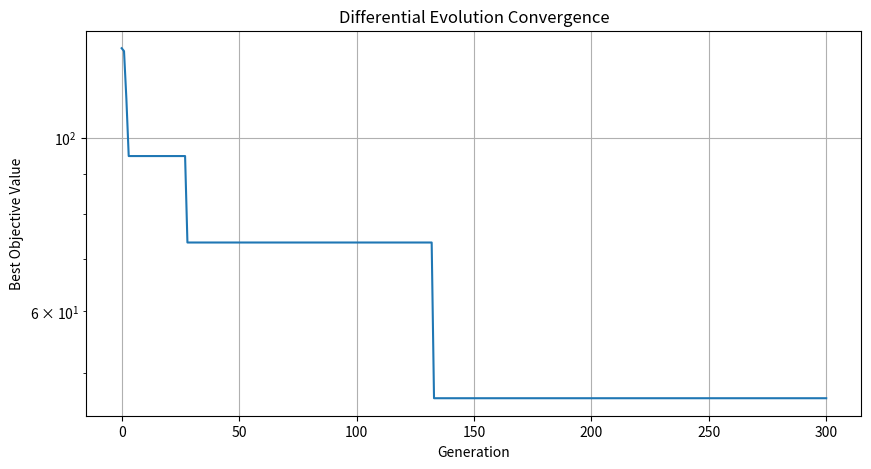
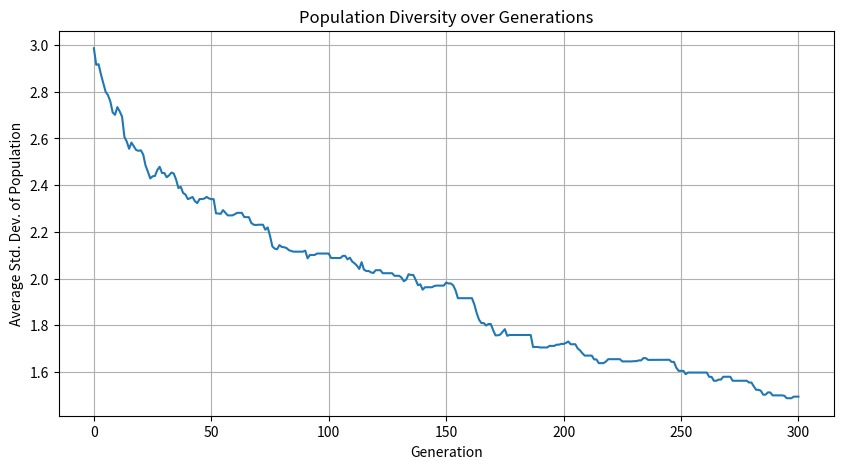

Write the Python code that produced these figures, in order.
import numpy as np
import matplotlib.pyplot as plt

def rastrigin(x):
    return 10 * x.size + np.sum(x**2 - 10 * np.cos(2 * np.pi * x))

def differential_evolution(func, bounds, dim=10, population=40,
                           generations=300, F=0.8, CR=0.9):

    lo, hi = bounds

    pop = np.random.uniform(lo, hi, (population, dim))
    costs = np.array([func(x) for x in pop])

    history = [np.min(costs)]
    diversity = [np.mean(np.std(pop, axis=0))]

    for _ in range(generations):
        for i in range(population):
            choices = np.delete(np.arange(population), i)
            a, b, c = pop[np.random.choice(choices, 3, replace=False)]

            mutant = np.clip(a + F * (b - c), lo, hi)

            mask = np.random.rand(dim) < CR
            mask[np.random.randint(dim)] = True

            trial = np.where(mask, mutant, pop[i])
            trial_cost = func(trial)

            if trial_cost < costs[i]:
                pop[i] = trial
                costs[i] = trial_cost

        history.append(np.min(costs))
        diversity.append(np.mean(np.std(pop, axis=0)))

    best = np.argmin(costs)

    return pop[best], costs[best], history, diversity


np.random.seed(42)

best, value, history, diversity = differential_evolution(
    rastrigin, (-5.12, 5.12)
)

print("Best position:", best)
print(f"Best fitness: {value:.6f}")


plt.figure(figsize=(10, 5))
plt.plot(history)
plt.title("Differential Evolution Convergence")
plt.xlabel("Generation")
plt.ylabel("Best Objective Value")
plt.yscale("log")
plt.grid(True)
plt.show()


plt.figure(figsize=(10, 5))
plt.plot(diversity)
plt.title("Population Diversity over Generations")
plt.xlabel("Generation")
plt.ylabel("Average Std. Dev. of Population")
plt.grid(True)
plt.show()
